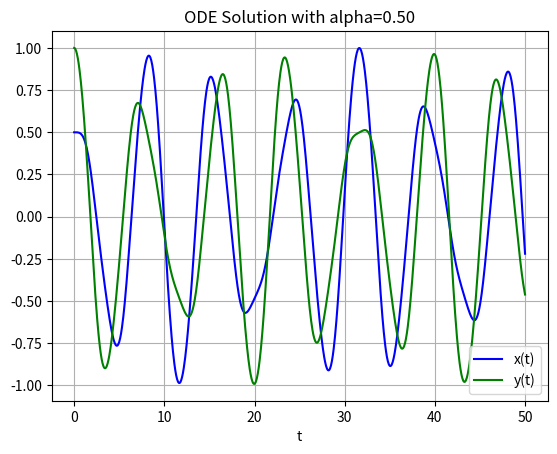

Reproduce this figure in Python.
# coding=utf-8

# Второй практикум
# Задача 2.1
# Расчитать траекторию

from __future__ import print_function
from __future__ import division
from scipy.integrate import ode
import numpy as np
import matplotlib.pyplot as plt


def f(t, y):
    x1 = y[0]
    y1 = y[1]
    x2 = y[2]
    y2 = y[3]

    # Output from ODE function must be a COLUMN vector, with n rows
    n = len(y)
    # noinspection SpellCheckingInspection
    dydt = np.zeros((n, 1))
    dydt[0] = x2
    dydt[1] = y2
    dydt[2] = x1 * (y1 * y1 - 1)
    dydt[3] = y1 * (x1 * x1 - 1)
    return dydt


def solve(alpha):
    # Initial conditions
    y0 = np.zeros((4, 1))
    y0[0] = alpha
    y0[1] = 1
    y0[2] = 0
    y0[3] = 0

    # Time grid for integration
    t0 = 0
    tF = 50
    num_steps = 1000
    tt = np.linspace(t0, tF, num_steps)
    # Setup list ot hold solutions
    yy = np.array(y0)

    solver = ode(f)
    solver.set_integrator('dopri5')
    solver.set_initial_value(y0, t0)

    # Integrate
    for t in tt[1:]:
        r = solver.integrate(t)
        # print("Solution ", r)
        yy = np.append(yy, r, axis=1)
        if not solver.successful():
            print("WARNING: Integration not successful!")

    # print(tt)
    # print(yy)

    plt.figure(1)
    plt.plot(tt, yy[0], 'b', label='x(t)')
    plt.plot(tt, yy[1], 'g', label='y(t)')
    plt.legend(loc='best')

    plt.xlabel('t')
    plt.title('ODE Solution with alpha=%.2f' % alpha)
    plt.grid()
    plt.show()


def main():
    alpha1 = 0.5
    alpha2 = 0.1

    solve(alpha=alpha1)


if __name__ == "__main__":
    main()
